Dataset: balanced_dataset (GitHub, kill136/visiondectect). Classes: ink accumulation, ink break, normal.

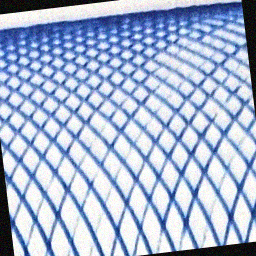
Label: ink break

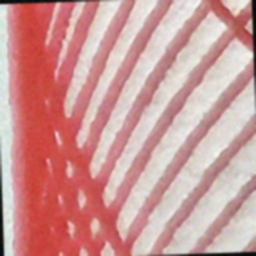
Label: ink break

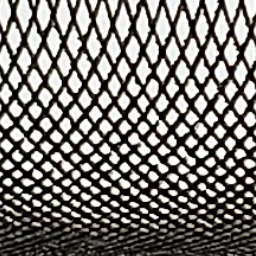
Label: normal

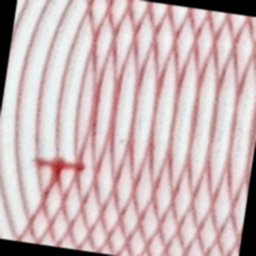
Label: ink accumulation

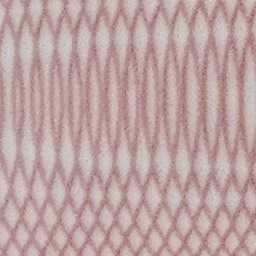
Label: normal

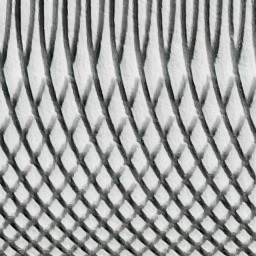
Label: normal
